Run: headless pygame with SDL's dummy video driver; simulated clock (each Clock.tick advances the game by its frame time, no real sleeping); random seed 0; keys injected as events and as key.get_pressed() state; no mouse input.
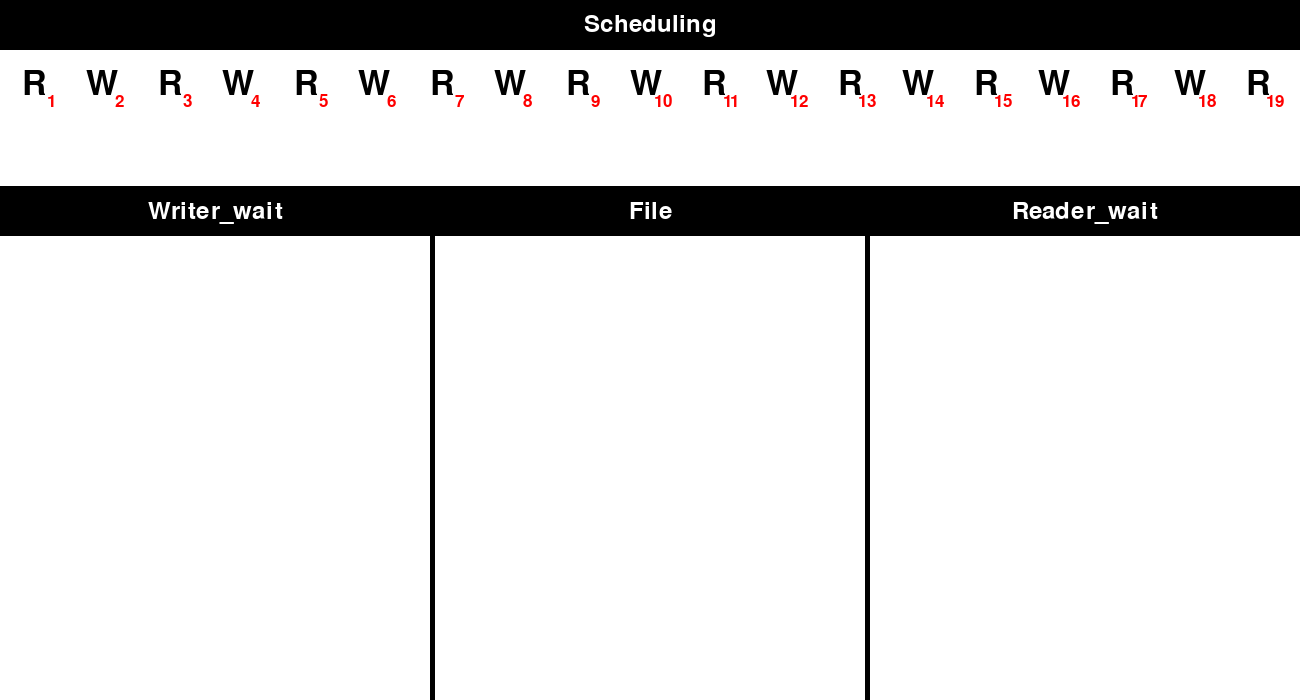
Frame 1 of 4 · flips 1–60 · no input
Frame 2 of 4 · flips 61–180 · tapped SPACE, RETURN · held RIGHT (→), D · screen unchanged from frame 1, image omitted
Frame 3 of 4 · flips 181–300 · held DOWN (↓), S · screen unchanged from frame 2, image omitted
Frame 4 of 4 · flips 301–420 · held LEFT (←), A, UP (↑), W · screen unchanged from frame 3, image omitted

The pygame program that drew these frames:

import pygame
import math
import threading


class Gui(threading.Thread):
    def __init__(self):
        pygame.init()
        self.window_size = self.window_width, self.window_height = 1300, 700
        self.gameWindow = pygame.display.set_mode(self.window_size)
        pygame.display.set_caption("RW")
        self.clock = pygame.time.Clock()

        # Colors
        # 定義顏色的rgb值
        self.black = (0, 0, 0)
        self.white = (255, 255, 255)
        self.red = (255, 0, 0)

        self.animation(50, 50, 5)

    def animation(self, letterFontSize, titleBarWidth, normalBarWidth):
        # list
        # 測試用的list
        schedule_list = []
        for i in range(20):
            lett = "W"
            if i % 2 == 0:
                lett = "R"
            schedule_list.append((lett, i + 1))

        #######################################################################
        ##                         版型與大小(可調整)                         ####
        #######################################################################
        # letter(writer,reader)
        # 以英文字W代表writer, R代表rider
        # 其字母右下有小數字來區別不同的writer, 和不同的rider, 譬如可以定義Wn 是第n個writer
        # 我們可以調整字母的字體大小，letter_rect 是字母的文字框
        self.letter_font_size = letterFontSize
        self.letter_rect_size = self.letter_width, self.letter_height\
                         = self.PtToPixel(self.letter_font_size), self.PtToPixel(self.letter_font_size)
        self.id_rect_size = self.id_rect_width, self.id_rect_height\
                     = self.letter_width / 2, self.letter_height / 2
        self.id_font_size = self.PixelToPt(self.id_rect_height)
        # Bar
        # 分成要寫欄位title在上面的分隔線寬度和一般的分隔線寬度
        text_bar_width = titleBarWidth
        title_font_size = self.PixelToPt(text_bar_width)
        normal_bar_width = normalBarWidth
        # Scheduling Block
        # 設定scheduling block 可以容納幾乘幾個字母，來決定的此block的大小
        schedule_capacity = schedule_num_row, schedule_num_col \
                          = 2, (self.window_width / self.letter_width)
        schedule_size = schedule_width, schedule_height \
                      = self.window_width, (schedule_num_row * self.letter_height)
        schedule_point = schedule_x, schedule_y = 0, text_bar_width
        # 除去scheduling block和分隔線所佔的空間，大概分成三份給writer wait, file, reader_wait
        # Writer_wait
        w_wait_size = w_wait_width, w_wait_height \
                    = ((self.window_width - 2 * normal_bar_width) / 3), \
                    (self.window_height - schedule_height - 2 * text_bar_width)
        w_wait_point = w_wait_x, w_wait_y = 0, (
            self.window_height - w_wait_height)
        w_wait_capacity = w_num_row, w_num_col \
                        = (w_wait_height / self.letter_height), (w_wait_width / self.letter_width)
        # reader_wait
        r_wait_size = r_wait_width, r_wait_height = w_wait_width, w_wait_height
        r_wait_point = r_wait_x, r_wait_y = (
            self.window_width - r_wait_width), w_wait_y
        r_wait_capacity = r_num_row, r_num_col \
                        = (r_wait_height / self.letter_height), (r_wait_width / self.letter_width)
        # file
        file_size = file_width, file_height \
                  = (self.window_width - w_wait_width - r_wait_width
                    - 2 * normal_bar_width), w_wait_height
        file_point = file_x, file_y = (
            w_wait_width + normal_bar_width), w_wait_y
        file_capacity = file_num_row, file_num_col \
                      = (file_height / self.letter_height), (file_width / self.letter_width)

        ####################################################################
        ####                        主要的動畫Loop                      ####
        ####################################################################
        while True:
            # Detect QUIT
            for event in pygame.event.get():
                if event.type == pygame.QUIT:
                    pygame.quit()
                    quit()

            # Draw Things
            self.gameWindow.fill(self.black)
            # draw_block 是畫欄位的裏面部份，沒有被覆蓋到的背景就會成為區隔線部份
            # draw_text 則是在區隔線部份上印字，當作該欄位的title
            self.draw_block(schedule_x, schedule_y, schedule_width,
                            schedule_height, self.white)
            self.draw_text_in_middle("Scheduling", 0, 0, schedule_width,
                                     text_bar_width, self.white,
                                     title_font_size)
            self.draw_block(w_wait_x, w_wait_y, w_wait_width, w_wait_height,
                            self.white)
            self.draw_text_in_middle(
                "Writer_wait", w_wait_x, (w_wait_y - text_bar_width),
                w_wait_width, text_bar_width, self.white, title_font_size)
            self.draw_block(r_wait_x, r_wait_y, r_wait_width, r_wait_height,
                            self.white)
            self.draw_text_in_middle(
                "Reader_wait", r_wait_x, (r_wait_y - text_bar_width),
                r_wait_width, text_bar_width, self.white, title_font_size)
            self.draw_block(file_x, file_y, file_width, file_height,
                            self.white)
            self.draw_text_in_middle("File", file_x, (file_y - text_bar_width),
                                     file_width, text_bar_width, self.white,
                                     title_font_size)

            # 試印W/R 於scheduling block
            for e in schedule_list:
                n = e[1]
                n -= 1
                x = n % schedule_num_col * self.letter_width + 0
                y = 0
                if n >= schedule_num_col:
                    y = 1
                y = y * self.letter_height + schedule_y
                self.draw_er(e[0], x, y, e[1])

            # Update
            pygame.display.update()
            self.clock.tick(60)

    ###########################################################################
    ####                            繪圖工具                                ###
    ###########################################################################
    # 1 pt = 0.0358 cm, 1 cm = 37.795276 pixels
    def PtToPixel(self, pt):
        # Don't know why, ceil will return XX.0 instead fo an integer like when I compile it at repl.com
        return int(math.ceil(pt * 0.0358 * 37.795276))

    def PixelToPt(self, pixel):
        # Don't know why, floor will return XX.0 instead fo an integer like when I compile it at repl.com
        return int(math.floor(pixel / 37.79256 / 0.0358))

    # 畫象徵writer/reader 的 W/R
    def draw_er(self, letter, x, y, idNumber):
        # 以(x,y)處為文字框左上角，依預先定好的字體大小，畫letter("R"/"W")上去，並在右下畫區別用的小數字
        self.draw_text_in_middle(letter, x, y, self.letter_width,
                                 self.letter_height, self.black,
                                 self.letter_font_size)
        self.draw_text_in_middle(
            str(idNumber), (self.letter_width - self.id_rect_width + x),
            (self.letter_height - self.id_rect_height + y),
            self.id_rect_width, self.id_rect_height, self.red,
            self.id_font_size)

    # 畫出Block
    def draw_block(self, x, y, w, h, color):
        # 給左上頂點(x,y)和self.長寬，定義出長方self.形，並決定裏面填的顏色
        pygame.draw.rect(self.gameWindow, color, [x, y, w, h])

    def text_ojects(self, msg, font, color):
        textSurface = font.render(msg, True, color)
        return textSurface, textSurface.get_rect()

    # 給定一長方形區域，將給定字體大小的文字畫在其置中處
    def draw_text_in_middle(self, txt, x, y, w, h, color, font_size):
        font = pygame.font.SysFont(None, font_size)
        TextSurf, TextRect = self.text_ojects(txt, font, color)
        TextRect.center = ((w / 2) + x, (h / 2) + y)
        self.gameWindow.blit(TextSurf, TextRect)


g = Gui()
